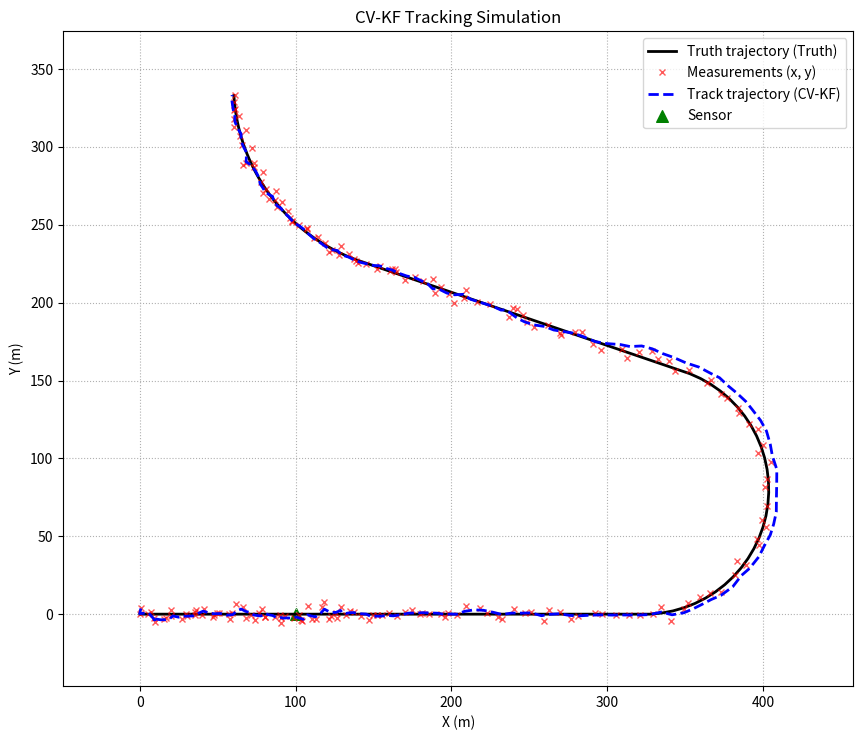
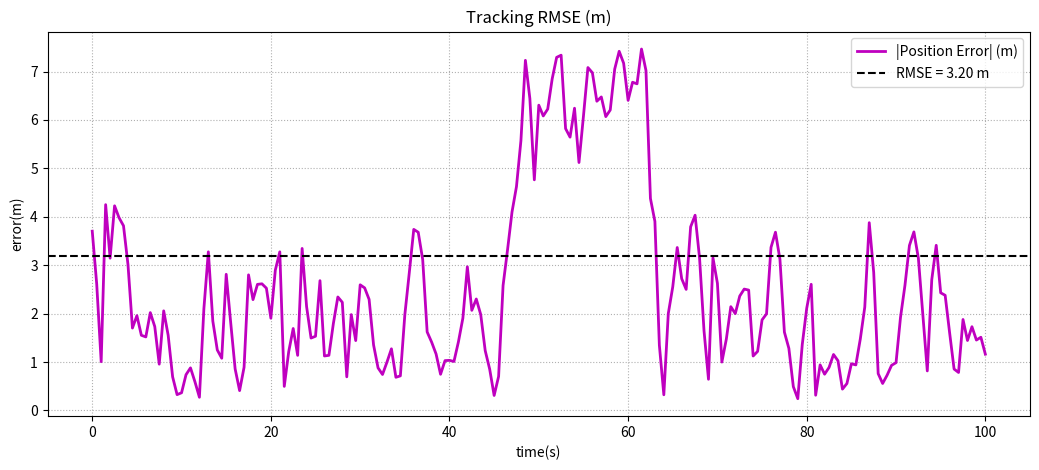

Recreate these plots in Python, in order.
"""
无人机轨迹仿真（2D真值） + 3D观测 z=[x, y, 距离rho] + CV-EKF追踪 + 轨迹图&误差图（保存到 simulator/imgs/）

========================
运动方案（总时长约 100 s）
========================
采样周期：
- dt = 0.5 s  （你可改为 0.2/1.0）

状态与坐标：
- 目标在XY平面运动，目标高度 z0 固定（仅用于距离rho计算）：z0 = 100 m
- 传感器（观测点/雷达）位置 sensor_pos = (100, 0, 1000) m  （按你要求移到该位置附近）
- 真值初始位置 (x0,y0) = (0,0)，初始航向沿 +x
- 初始速度 v0 = 5 m/s

5段运动（匀速→匀加速→左转→匀减速→右转），时长分配为 100 s：
1) 段1 匀速直线（CV）
   - T1 = 25 s, v = 5 m/s, a = 0, 距离≈125 m

2) 段2 匀加速直线（CA）
   - T2 = 20 s, a2 = +0.5 m/s^2
   - v: 5 -> 15 m/s, 距离≈200 m

3) 段3 左转圆弧（恒速转弯）
   - T3 = 15 s, R3 = 80 m, v = 15 m/s
   - omega3 = +v/R = +0.1875 rad/s
   - 转角≈161.2 deg, 弧长≈225 m

4) 段4 匀减速直线（CD）
   - T4 = 20 s, a4 = -0.4 m/s^2
   - v: 15 -> 7 m/s, 距离≈220 m

5) 段5 右转圆弧（恒速转弯）
   - T5 = 20 s, R5 = 120 m, v = 7 m/s
   - omega5 = -v/R = -0.05833 rad/s
   - 转角≈-66.8 deg, 弧长≈140 m

========================
观测模型（3D数据）
========================
观测 z = [x_meas, y_meas, rho_meas]^T
- x_meas, y_meas：带噪声的平面位置
- rho_meas：传感器到目标的距离（含高度差）

噪声强度（距离相关标定）：
- sigma_xy(r)  = sigma0_xy  + k_xy  * r
- sigma_rho(r) = sigma0_rho + k_rho * r
Rk = diag([sigma_xy^2, sigma_xy^2, sigma_rho^2])

默认：
- sigma0_xy=1.5 m, k_xy=0.0012
- sigma0_rho=2.5 m, k_rho=0.0020

========================
滤波器：CV-EKF
========================
状态：x=[px, py, vx, vy]^T
预测：CV线性模型 + 白加速度过程噪声Q(q)
更新：z=[px, py, rho(px,py)] -> EKF更新

输出图片：
- simulator/imgs/cv_kf_tracking.png 标题：“CV-KF追踪仿真图”
- simulator/imgs/rmse_cn.png        标题：“跟踪误差RMSE（米）”
"""

import os
import numpy as np
import matplotlib.pyplot as plt


def simulate_truth_2d_piecewise(
    dt=0.5,
    z0=100.0,
    x0=0.0, y0=0.0, v0=5.0, psi0=0.0,
    T1=25.0,
    T2=20.0, a2=+0.5,
    T3=15.0, R3=80.0,
    T4=20.0, a4=-0.4,
    T5=20.0, R5=120.0,
):
    T_total = T1 + T2 + T3 + T4 + T5
    N = int(np.floor(T_total / dt)) + 1
    t = np.arange(N) * dt

    x = np.zeros(N)
    y = np.zeros(N)
    vx = np.zeros(N)
    vy = np.zeros(N)
    psi = np.zeros(N)
    vmag = np.zeros(N)

    x[0], y[0] = x0, y0
    psi[0] = psi0
    vmag[0] = v0
    vx[0] = v0 * np.cos(psi0)
    vy[0] = v0 * np.sin(psi0)

    edges = np.cumsum([0.0, T1, T2, T3, T4, T5])

    # for reporting
    v1 = v0
    v2_end = v1 + a2 * T2
    v3 = v2_end
    omega3 = +v3 / R3
    dtheta3 = omega3 * T3
    v4_start = v3
    v4_end = v4_start + a4 * T4
    v5 = v4_end
    omega5 = -v5 / R5
    dtheta5 = omega5 * T5

    for k in range(1, N):
        ti = t[k - 1]

        v_prev = vmag[k - 1]
        psi_prev = psi[k - 1]

        if ti < edges[1]:
            v_new = v_prev
            psi_new = psi_prev
        elif ti < edges[2]:
            v_new = max(v_prev + a2 * dt, 0.0)
            psi_new = psi_prev
        elif ti < edges[3]:
            v_new = v3
            psi_new = psi_prev + omega3 * dt
        elif ti < edges[4]:
            v_new = max(v_prev + a4 * dt, 0.0)
            psi_new = psi_prev
        else:
            v_new = max(v5, 1e-6)
            psi_new = psi_prev + omega5 * dt

        vx[k] = v_new * np.cos(psi_new)
        vy[k] = v_new * np.sin(psi_new)
        x[k] = x[k - 1] + vx[k] * dt
        y[k] = y[k - 1] + vy[k] * dt
        psi[k] = psi_new
        vmag[k] = v_new

    params = {
        "dt": dt,
        "T_total": T_total,
        "z0": z0,
        "segments": {
            "seg1": {"type": "CV", "T": T1, "v": v1, "a": 0.0},
            "seg2": {"type": "CA", "T": T2, "a": a2, "v_start": v1, "v_end": v2_end},
            "seg3": {"type": "Left Turn", "T": T3, "R": R3, "v": v3, "omega": omega3,
                     "dtheta_rad": dtheta3, "dtheta_deg": np.degrees(dtheta3)},
            "seg4": {"type": "CD", "T": T4, "a": a4, "v_start": v4_start, "v_end": v4_end},
            "seg5": {"type": "Right Turn", "T": T5, "R": R5, "v": v5, "omega": omega5,
                     "dtheta_rad": dtheta5, "dtheta_deg": np.degrees(dtheta5)},
        }
    }

    return {"t": t, "x": x, "y": y, "vx": vx, "vy": vy, "psi": psi, "vmag": vmag, "z0": z0, "params": params}


def make_measurements_xy_rho(
    truth,
    sensor_pos=(100.0, 0.0, 1000.0),
    sigma0_xy=1.5, k_xy=0.0012,
    sigma0_rho=2.5, k_rho=0.0020,
    rng=None,
):
    if rng is None:
        rng = np.random.default_rng(0)

    xs, ys, zs = sensor_pos
    x = truth["x"]
    y = truth["y"]
    z0 = truth["z0"]

    dx = x - xs
    dy = y - ys
    dz = z0 - zs
    rho_true = np.sqrt(dx * dx + dy * dy + dz * dz)

    sigma_xy = sigma0_xy + k_xy * rho_true
    sigma_rho = sigma0_rho + k_rho * rho_true

    z = np.zeros((len(x), 3))
    z[:, 0] = x + rng.normal(0.0, sigma_xy)
    z[:, 1] = y + rng.normal(0.0, sigma_xy)
    z[:, 2] = rho_true + rng.normal(0.0, sigma_rho)

    R_list = np.zeros((len(x), 3, 3))
    for i in range(len(x)):
        R_list[i] = np.diag([sigma_xy[i] ** 2, sigma_xy[i] ** 2, sigma_rho[i] ** 2])

    return {
        "z": z,
        "R_list": R_list,
        "sensor_pos": np.array(sensor_pos, dtype=float),
        "rho_true": rho_true,
        "sigma_xy": sigma_xy,
        "sigma_rho": sigma_rho,
    }


class CVEKF2D:
    def __init__(self, dt, q=0.8):
        self.dt = float(dt)
        self.q = float(q)
        self.x = np.zeros(4)
        self.P = np.eye(4) * 100.0
        self.I = np.eye(4)

    def F(self):
        dt = self.dt
        return np.array([[1, 0, dt, 0],
                         [0, 1, 0, dt],
                         [0, 0, 1, 0],
                         [0, 0, 0, 1]], dtype=float)

    def Q(self):
        dt = self.dt
        q = self.q
        dt2 = dt * dt
        dt3 = dt2 * dt
        dt4 = dt2 * dt2
        return q * np.array([[dt4 / 4, 0, dt3 / 2, 0],
                             [0, dt4 / 4, 0, dt3 / 2],
                             [dt3 / 2, 0, dt2, 0],
                             [0, dt3 / 2, 0, dt2]], dtype=float)

    @staticmethod
    def h(x, sensor_pos, z0):
        px, py, vx, vy = x
        xs, ys, zs = sensor_pos
        dx = px - xs
        dy = py - ys
        dz = z0 - zs
        rho = np.sqrt(dx * dx + dy * dy + dz * dz)
        return np.array([px, py, rho], dtype=float)

    @staticmethod
    def H_jac(x, sensor_pos, z0):
        px, py, vx, vy = x
        xs, ys, zs = sensor_pos
        dx = px - xs
        dy = py - ys
        dz = z0 - zs
        rho = np.sqrt(dx * dx + dy * dy + dz * dz)
        rho = max(rho, 1e-9)
        return np.array([
            [1, 0, 0, 0],
            [0, 1, 0, 0],
            [dx / rho, dy / rho, 0, 0]
        ], dtype=float)

    def predict(self):
        F = self.F()
        self.x = F @ self.x
        self.P = F @ self.P @ F.T + self.Q()

    def update(self, z, R, sensor_pos, z0):
        z = np.asarray(z, dtype=float).reshape(3)
        H = self.H_jac(self.x, sensor_pos, z0)
        zhat = self.h(self.x, sensor_pos, z0)
        y = z - zhat

        S = H @ self.P @ H.T + R
        K = self.P @ H.T @ np.linalg.inv(S)

        self.x = self.x + K @ y
        self.P = (self.I - K @ H) @ self.P

    def step(self, z, R, sensor_pos, z0):
        self.predict()
        self.update(z, R, sensor_pos, z0)
        return self.x.copy(), self.P.copy()


def ensure_dir(path):
    os.makedirs(path, exist_ok=True)


def rmse_series(truth_xy, est_xy):
    e = est_xy - truth_xy
    err = np.sqrt(np.sum(e * e, axis=1))
    rmse = np.sqrt(np.mean(err ** 2))
    return err, rmse


def set_reasonable_limits(ax, x_all, y_all, pad_ratio=0.12):
    xmin, xmax = np.min(x_all), np.max(x_all)
    ymin, ymax = np.min(y_all), np.max(y_all)
    dx = max(xmax - xmin, 1e-6)
    dy = max(ymax - ymin, 1e-6)
    ax.set_xlim(xmin - dx * pad_ratio, xmax + dx * pad_ratio)
    ax.set_ylim(ymin - dy * pad_ratio, ymax + dy * pad_ratio)
    ax.set_aspect("equal", adjustable="box")


def print_motion_params(params):
    segs = params["segments"]
    print("======== 运动参数汇总（用于核查） ========")
    print(f"dt = {params['dt']} s, 总时长 T_total = {params['T_total']} s, z0 = {params['z0']} m")
    s1 = segs["seg1"]
    print(f"[段1] 匀速直线: T={s1['T']}s, v={s1['v']:.3f}m/s, a={s1['a']:.3f}m/s^2, 距离≈{s1['v']*s1['T']:.1f}m")
    s2 = segs["seg2"]
    L2 = s2["v_start"]*s2["T"] + 0.5*s2["a"]*s2["T"]**2
    print(f"[段2] 匀加速直线: T={s2['T']}s, a={s2['a']:.3f}m/s^2, v: {s2['v_start']:.3f}->{s2['v_end']:.3f}m/s, 距离≈{L2:.1f}m")
    s3 = segs["seg3"]
    print(f"[段3] 左转圆弧: T={s3['T']}s, R={s3['R']}m, v={s3['v']:.3f}m/s, "
          f"omega={s3['omega']:.6f}rad/s, 转角≈{s3['dtheta_deg']:.1f}deg, 弧长≈{s3['v']*s3['T']:.1f}m")
    s4 = segs["seg4"]
    L4 = s4["v_start"]*s4["T"] + 0.5*s4["a"]*s4["T"]**2
    print(f"[段4] 匀减速直线: T={s4['T']}s, a={s4['a']:.3f}m/s^2, v: {s4['v_start']:.3f}->{s4['v_end']:.3f}m/s, 距离≈{L4:.1f}m")
    s5 = segs["seg5"]
    print(f"[段5] 右转圆弧: T={s5['T']}s, R={s5['R']}m, v={s5['v']:.3f}m/s, "
          f"omega={s5['omega']:.6f}rad/s, 转角≈{s5['dtheta_deg']:.1f}deg, 弧长≈{s5['v']*s5['T']:.1f}m")
    print("=======================================")


def main():
    dt = 0.5
    z0 = 100.0

    # motion (100s)
    T1 = 25.0
    T2, a2 = 20.0, +0.5
    T3, R3 = 15.0, 80.0
    T4, a4 = 20.0, -0.4
    T5, R5 = 20.0, 120.0

    x0, y0, v0, psi0 = 0.0, 0.0, 5.0, 0.0

    # sensor moved near (100,0,1000)
    sensor_pos = (100.0, 0.0, 1000.0)

    # noise
    sigma0_xy, k_xy = 1.5, 0.0012
    sigma0_rho, k_rho = 2.5, 0.0020

    # filter
    q = 0.8

    # outputs
    out_dir = os.path.join("simulator", "imgs")
    ensure_dir(out_dir)
    save_path_track = os.path.join(out_dir, "cv_ekf_tracking.png")
    save_path_rmse = os.path.join(out_dir, "rmse_cv_ekf.png")

    rng = np.random.default_rng(42)

    truth = simulate_truth_2d_piecewise(
        dt=dt, z0=z0,
        x0=x0, y0=y0, v0=v0, psi0=psi0,
        T1=T1, T2=T2, a2=a2, T3=T3, R3=R3,
        T4=T4, a4=a4, T5=T5, R5=R5,
    )
    print_motion_params(truth["params"])

    meas = make_measurements_xy_rho(
        truth,
        sensor_pos=sensor_pos,
        sigma0_xy=sigma0_xy, k_xy=k_xy,
        sigma0_rho=sigma0_rho, k_rho=k_rho,
        rng=rng
    )
    z = meas["z"]
    R_list = meas["R_list"]

    ekf = CVEKF2D(dt=dt, q=q)
    ekf.x = np.array([z[0, 0], z[0, 1], 0.0, 0.0], dtype=float)
    ekf.P = np.diag([60.0**2, 60.0**2, 30.0**2, 30.0**2])

    N = len(truth["t"])
    xhat = np.zeros((N, 4))
    for i in range(N):
        xi, _ = ekf.step(z[i], R_list[i], meas["sensor_pos"], truth["z0"])
        xhat[i] = xi

    truth_xy = np.column_stack([truth["x"], truth["y"]])
    est_xy = xhat[:, :2]
    err, rmse_val = rmse_series(truth_xy, est_xy)
    print(f"位置误差RMSE（欧氏距离, XY）= {rmse_val:.3f} m")

    # plot 1
    fig1, ax1 = plt.subplots(figsize=(9.5, 7.5))
    ax1.plot(truth["x"], truth["y"], "k-", linewidth=2.0, label="Truth trajectory (Truth)")
    ax1.plot(z[:, 0], z[:, 1], "rx", markersize=4, alpha=0.65, label="Measurements (x, y)")
    ax1.plot(est_xy[:, 0], est_xy[:, 1], "b--", linewidth=2.0, label="Track trajectory (CV-KF)")

    xs, ys, _ = sensor_pos
    ax1.scatter([xs], [ys], c="g", s=70, marker="^", label="Sensor")

    x_all = np.concatenate([truth["x"], z[:, 0], est_xy[:, 0], np.array([xs])])
    y_all = np.concatenate([truth["y"], z[:, 1], est_xy[:, 1], np.array([ys])])
    set_reasonable_limits(ax1, x_all, y_all, pad_ratio=0.12)

    ax1.set_xlabel("X (m)")
    ax1.set_ylabel("Y (m)")
    ax1.set_title("CV-KF Tracking Simulation")
    ax1.grid(True, linestyle=":", linewidth=0.8)
    ax1.legend(loc="best")

    fig1.tight_layout()
    fig1.savefig(save_path_track, dpi=220, bbox_inches="tight")
    plt.show()
    print(f"已保存轨迹图到: {save_path_track}")

    # plot 2
    fig2, ax2 = plt.subplots(figsize=(10.5, 4.8))
    ax2.plot(truth["t"], err, "m-", linewidth=2.0, label="|Position Error| (m)")
    ax2.axhline(rmse_val, color="k", linestyle="--", linewidth=1.5, label=f"RMSE = {rmse_val:.2f} m")
    ax2.set_xlabel("time(s)")
    ax2.set_ylabel("error(m)")
    ax2.set_title("Tracking RMSE (m)")
    ax2.grid(True, linestyle=":", linewidth=0.8)
    ax2.legend(loc="best")

    fig2.tight_layout()
    fig2.savefig(save_path_rmse, dpi=220, bbox_inches="tight")
    plt.show()
    print(f"已保存RMSE图到: {save_path_rmse}")


if __name__ == "__main__":
    main()
